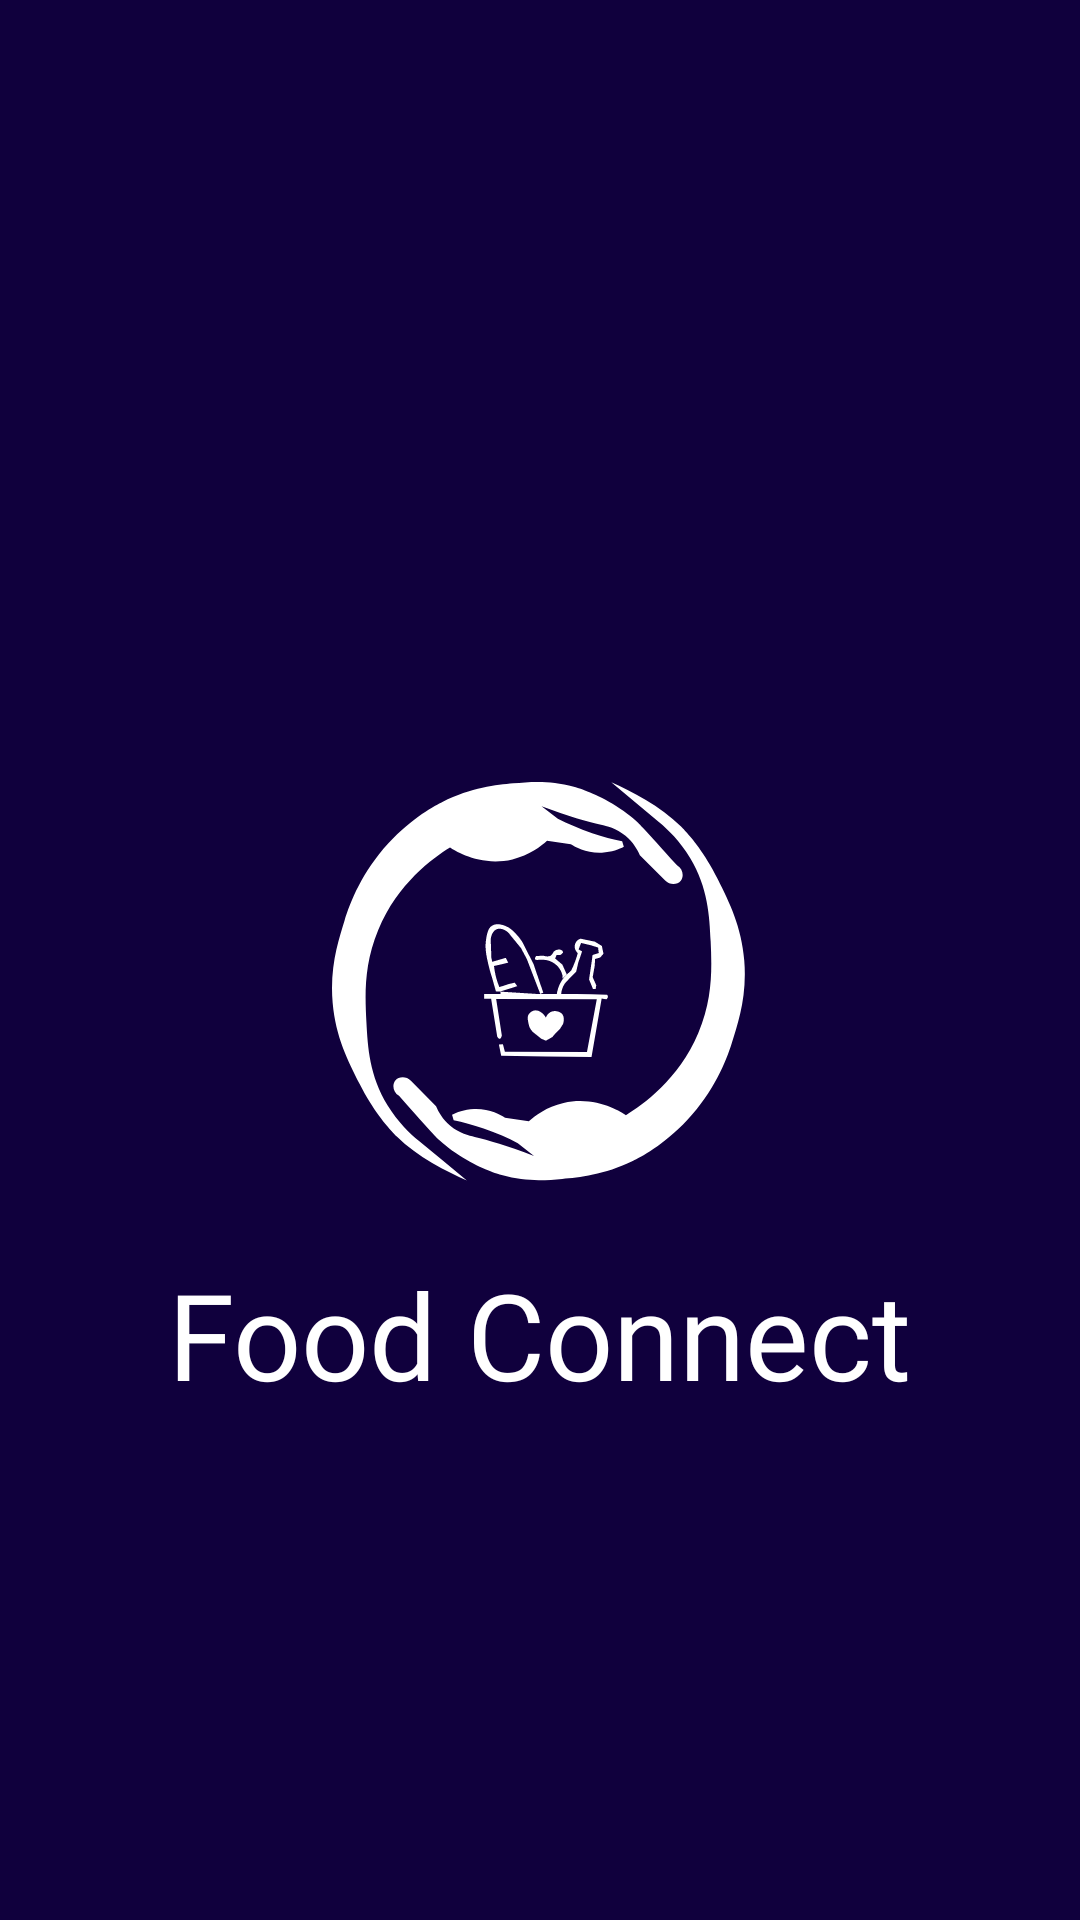

Reconstruct the res/layout file that produces this screen, plus the resources it refers to.
<!-- AndroidManifest.xml: application theme Theme.FoodConnect -->
<!-- res/layout/activity_splash_screen.xml -->
<?xml version="1.0" encoding="utf-8"?>
<androidx.constraintlayout.widget.ConstraintLayout xmlns:android="http://schemas.android.com/apk/res/android"
    xmlns:app="http://schemas.android.com/apk/res-auto"
    xmlns:tools="http://schemas.android.com/tools"
    android:id="@+id/main"
    android:layout_width="match_parent"
    android:layout_height="match_parent"
    android:background="#10003D"
    tools:context=".SplashScreen">

    <ImageView
        android:id="@+id/imageView"
        android:layout_width="178dp"
        android:layout_height="134dp"
        android:layout_marginStart="50dp"
        android:layout_marginTop="260dp"
        android:layout_marginEnd="50dp"
        app:layout_constraintEnd_toEndOf="parent"
        app:layout_constraintHorizontal_bias="0.497"
        app:layout_constraintStart_toStartOf="parent"
        app:layout_constraintTop_toTopOf="parent"
        app:srcCompat="@drawable/logo" />

    <TextView
        android:id="@+id/textView"
        android:layout_width="wrap_content"
        android:layout_height="wrap_content"
        android:layout_marginStart="50dp"
        android:layout_marginTop="24dp"
        android:layout_marginEnd="50dp"
        android:fontFamily="@font/lora_semibolditalic"
        android:text="Food Connect"
        android:textAlignment="center"
        android:textColor="@color/white"
        android:textSize="40sp"
        app:layout_constraintEnd_toEndOf="@+id/imageView"
        app:layout_constraintStart_toStartOf="@+id/imageView"
        app:layout_constraintTop_toBottomOf="@+id/imageView" />
</androidx.constraintlayout.widget.ConstraintLayout>
<!-- resources referenced by this layout -->
<resources>
  <color name="white">#FFFFFFFF</color>
  <!-- drawable logo: vector/xml drawable (drawable, 6459 chars, omitted) -->
  <style name="Theme.FoodConnect" parent="Base.Theme.FoodConnect" />
  <style name="Base.Theme.FoodConnect" parent="Theme.Material3.DayNight.NoActionBar">
          
          
          <item name="android:windowDrawsSystemBarBackgrounds">true</item>
          <item name="android:statusBarColor">@color/blue</item>
          <item name="android:popupBackground">#FFFFFF</item> 
          <item name="android:textColorPrimary">#ffffff</item> 
  
  
  
  </style>
  <color name="blue">#FF10003D</color>
</resources>
